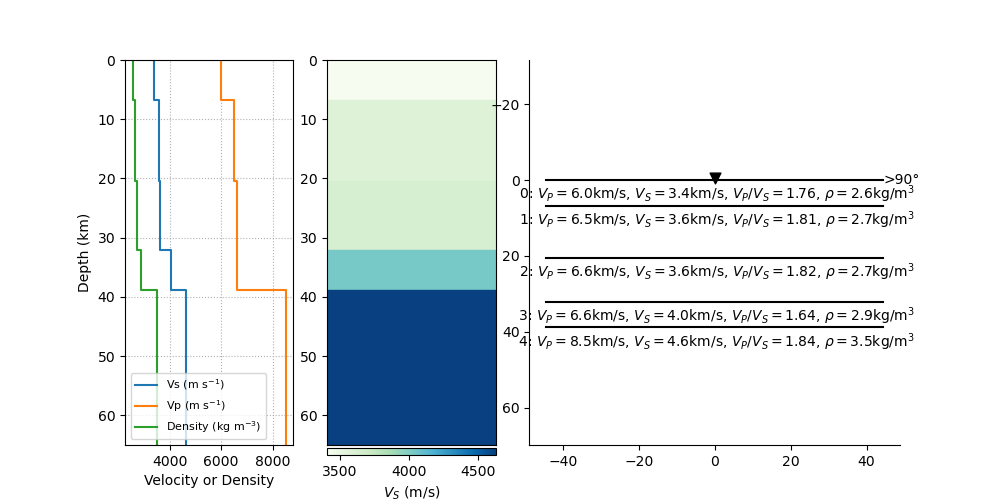

The data file committed next to this chart (first rows):
index, thickn, rho, vp, vs, dip, strike, plunge, trend, ani
9, 6725, 2560, 5992, 3407, 0.0, 0.0, 0.0, 0.0, 0.0
10, 13746, 2669, 6490, 3585, 0.0, 0.0, 0.0, 0.0, 0.0
11, 11533, 2738, 6619, 3632, 0.0, 0.0, 0.0, 0.0, 0.0
12, 6761, 2902, 6613, 4034, 0.0, 0.0, 0.0, 0.0, 0.0
13, 0, 3492, 8510, 4629, 0.0, 0.0, 0.0, 0.0, 0.0
